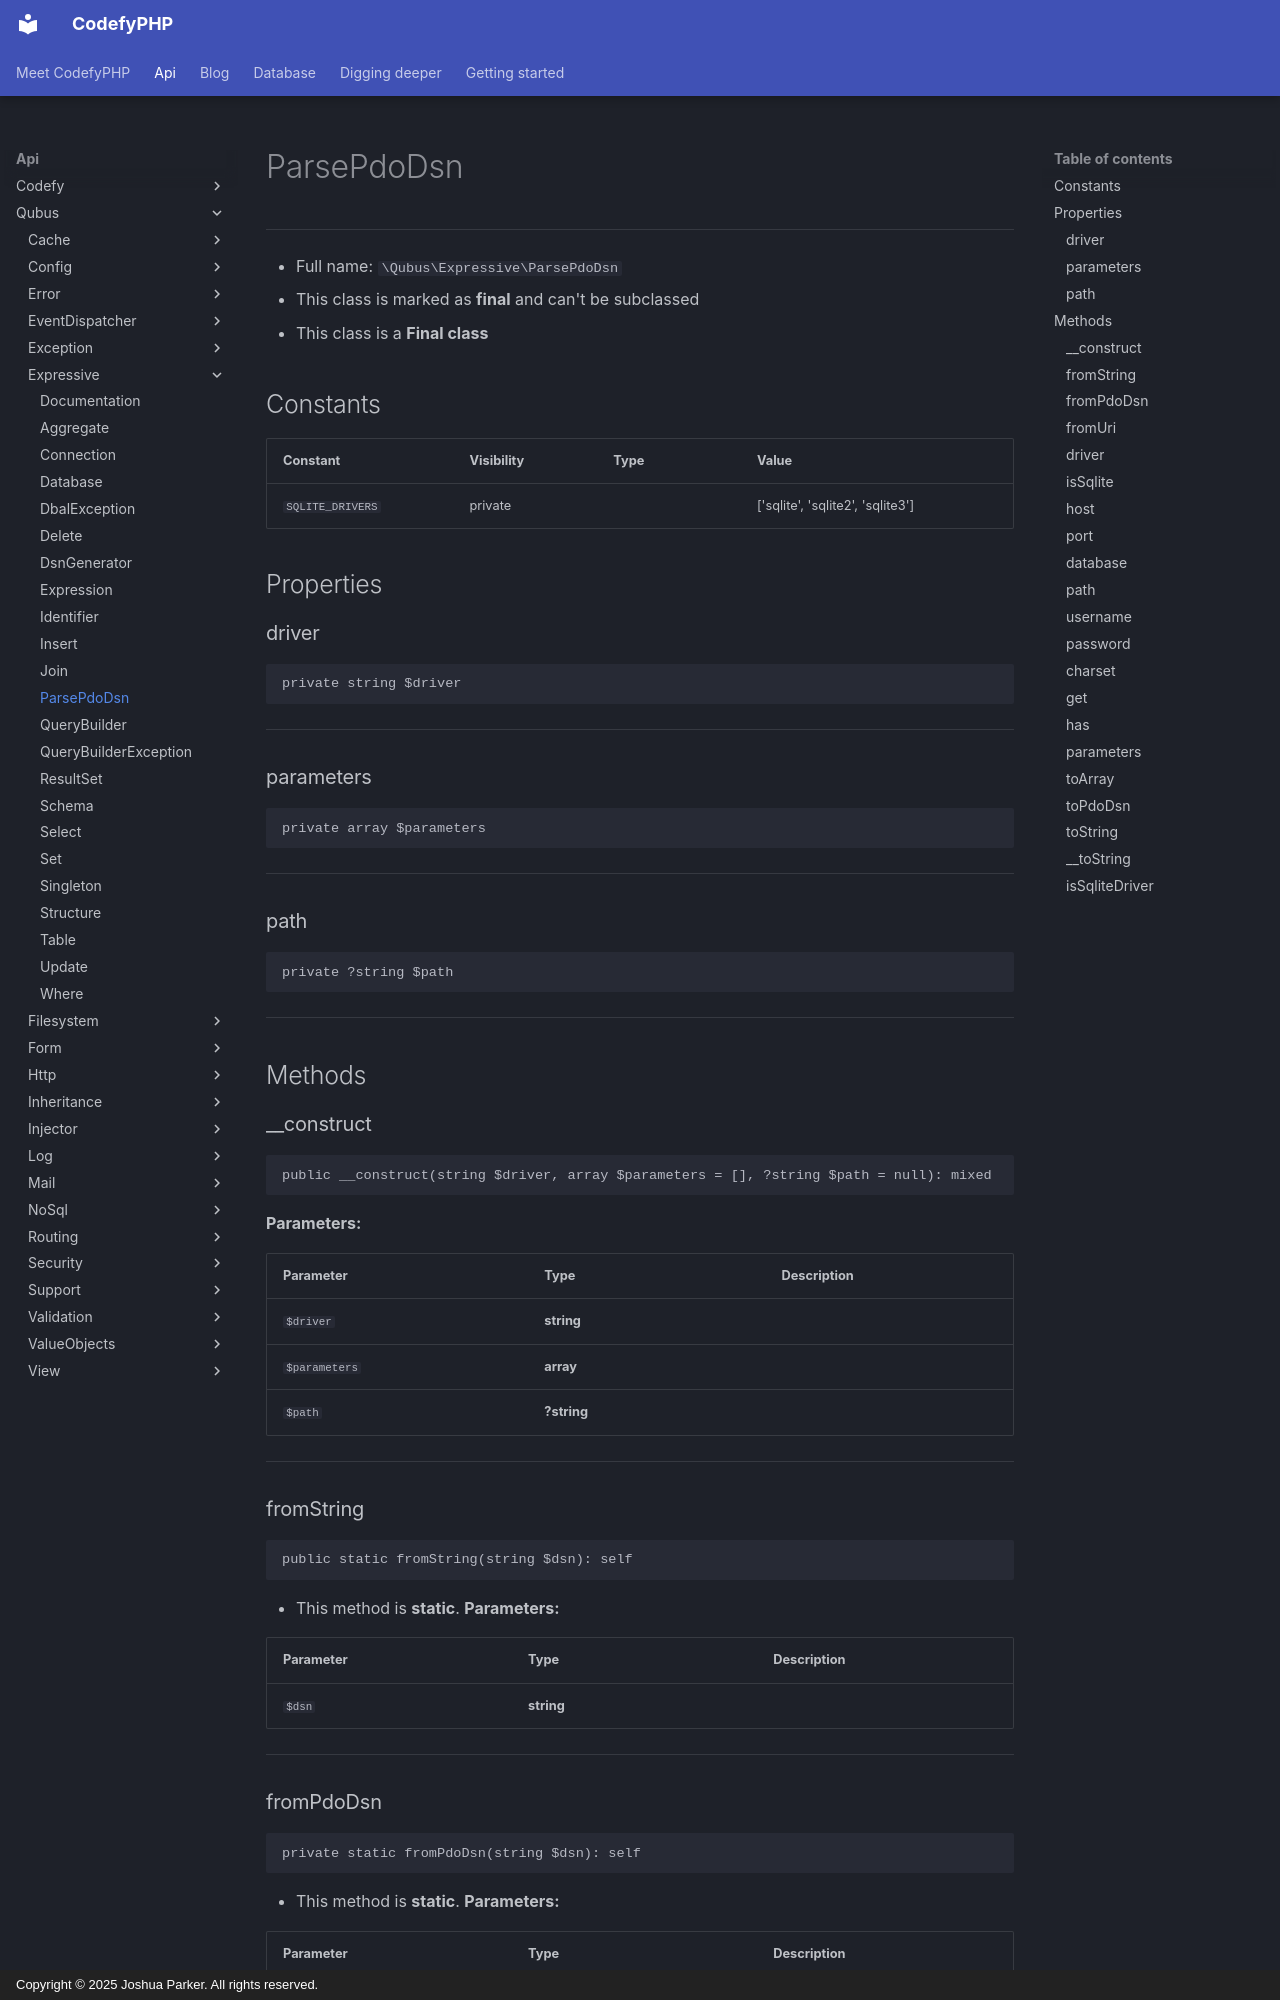

repository: codefyphp/docs · page: api/Qubus/Expressive/ParsePdoDsn/index.html · generator: mkdocs · copyright: Copyright © 2025 Joshua Parker. All rights reserved.

# ParsePdoDsn

***

* Full name: `\Qubus\Expressive\ParsePdoDsn`
* This class is marked as **final** and can't be subclassed
* This class is a **Final class**

## Constants

| Constant         | Visibility | Type | Value                            |
|------------------|------------|------|----------------------------------|
| `SQLITE_DRIVERS` | private    |      | ['sqlite', 'sqlite2', 'sqlite3'] |

## Properties

### driver

```php
private string $driver
```

***

### parameters

```php
private array $parameters
```

***

### path

```php
private ?string $path
```

***

## Methods

### __construct

```php
public __construct(string $driver, array $parameters = [], ?string $path = null): mixed
```

**Parameters:**

| Parameter     | Type        | Description |
|---------------|-------------|-------------|
| `$driver`     | **string**  |             |
| `$parameters` | **array**   |             |
| `$path`       | **?string** |             |

***
